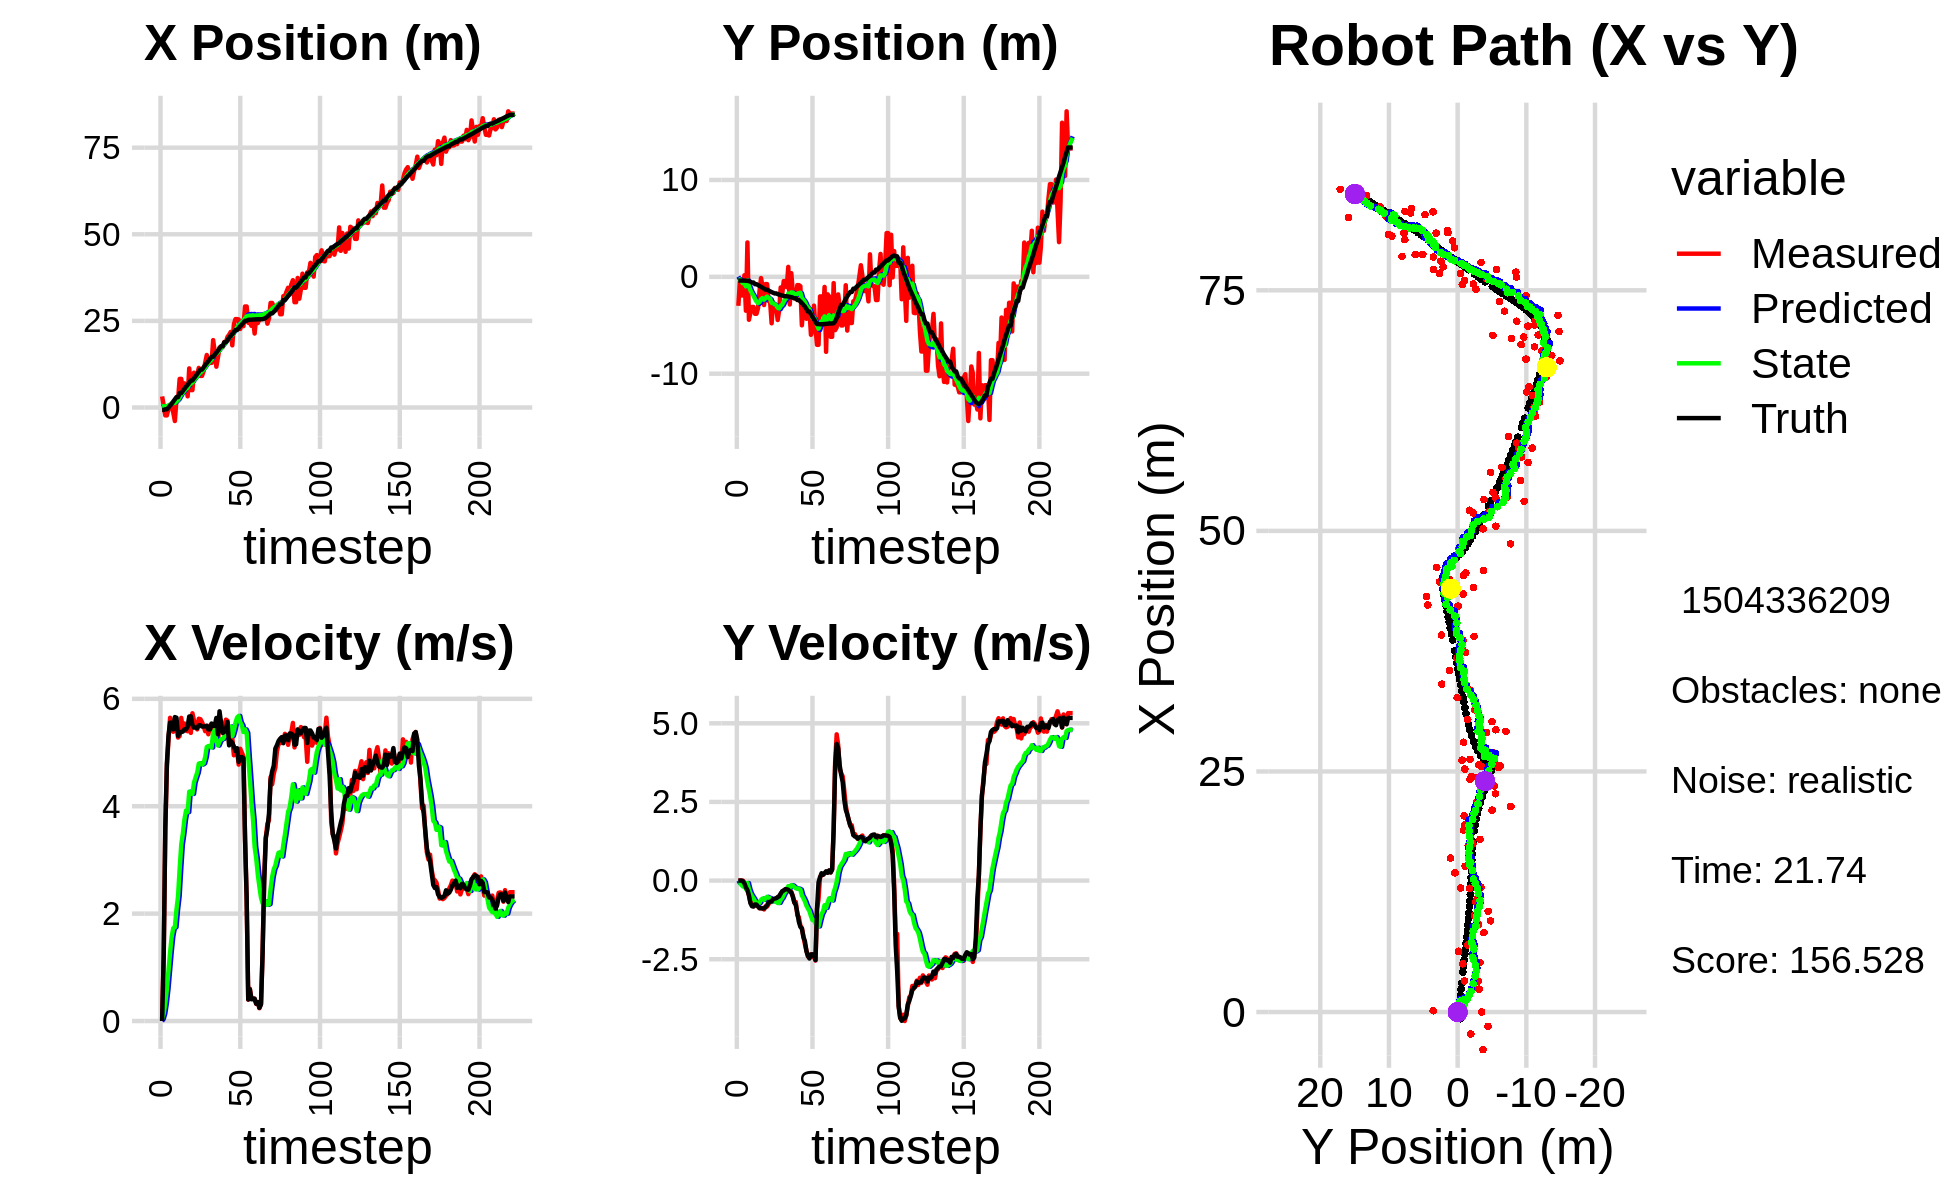

The data file committed next to this chart (first rows):
2.584693849307727387e+00, 3.804833289910464766e-01, 0.000000000000000000e+00, -0.000000000000000000e+00, 0.000000000000000000e+00, 0.000000000000000000e+00, 0.000000000000000000e+00, 0.000000000000000000e+00, 1.509311907779581630e-01, 2.523552127328537384e-02, 0.000000000000000000e+00, 0.000000000000000000e+00, -6.984897255426618656e-01, -3.870273827758952678e-01, 0.000000000000000000e+00, 0.000000000000000000e+00, 0.000000000000000000e+00, 6.433146190829575062e-04
3.192957103165543931e+00, -2.991572261973365343e+00, 0.000000000000000000e+00, 0.000000000000000000e+00, 1.509311907779581630e-01, 2.523552127328537384e-02, 0.000000000000000000e+00, 0.000000000000000000e+00, 3.159309192038167735e-01, -2.365432425205983291e-01, 3.685689494158381208e-02, -7.568303617568024333e-02, -6.984897255426618656e-01, -3.870273827758952678e-01, 0.000000000000000000e+00, 0.000000000000000000e+00, 0.000000000000000000e+00, -4.818361776415258646e-05
5.953748825915223808e-01, -4.999987546846137998e-01, 1.245999951634751080e+00, 4.988589439457871222e-04, 3.196166086979751464e-01, -2.441115461381663521e-01, 3.685689494158381208e-02, -7.568303617568024333e-02, 3.618734601166966325e-01, -2.680979715179296341e-01, 1.390830424049720460e-01, -7.597512599223586738e-02, -6.951976417175044221e-01, -3.870273077224322678e-01, 1.199999999999999956e+00, 0.000000000000000000e+00, 1.200000047683715820e+00, -4.003683279734104872e-04
-2.276948630352725989e+00, -1.917097628993262415e+00, 3.560999823313979462e+00, 1.425711621351881050e-03, 3.757817643571938482e-01, -2.756954841171532222e-01, 1.390830424049720460e-01, -7.597512599223586738e-02, 3.362497377650506825e-01, -4.708218096305799016e-01, 3.358329986424890001e-01, -1.364757201632338379e-01, -5.074496860069621640e-01, -3.869538912013059662e-01, 3.600000000000000089e+00, 1.000000000000000021e-03, 3.599999904632568359e+00, -4.003683279734104872e-04
-2.276948630352725989e+00, -1.917097628993262415e+00, 4.745999558875211299e+00, -1.553354472009383031e-03, 3.698330376292995880e-01, -4.844693816469032854e-01, 3.358329986424890001e-01, -1.364757201632338379e-01, 3.835178696369127005e-01, -6.650581357317622011e-01, 5.962331937804281612e-01, -1.872290796056493845e-01, -5.074496860069621640e-01, -3.869538912013059662e-01, 4.799999999999999822e+00, -1.700000000000000122e-02, 4.800000190734863281e+00, 3.272976318839937449e-04
-2.851473089283137474e-01, 1.627978662428188061e-01, 5.231544297786498987e+00, -6.904305205330353579e-02, 4.431411890149555277e-01, -6.837810436923271729e-01, 5.962331937804281612e-01, -1.872290796056493845e-01, 5.936202282324652968e-01, -5.627973386082201213e-01, 9.362398213989756579e-01, -1.408296302005591916e-01, -3.170734623500983534e-02, -3.880085968129416973e-01, 5.317000000000000171e+00, -8.699999999999999400e-02, 5.317999839782714844e+00, 1.319668535143136978e-02
-6.415249252592758597e-04, -3.498943649028514180e+00, 5.646824030058440691e+00, -1.567841506223222048e-01, 6.872442103723628293e-01, -5.768803016282760820e-01, 9.362398213989756579e-01, -1.408296302005591916e-01, 8.586121274213648347e-01, -9.847460236563096991e-01, 1.277198616943269860e+00, -2.692474578129690488e-01, 5.803341268981339063e-01, -3.965214116313331982e-01, 5.559000000000000163e+00, -2.159999999999999976e-01, 5.563000202178955078e+00, 2.775788307189941406e-02
1.371268035543678210e-01, 3.552770461885806697e+00, 5.555920470842035996e+00, -2.997418305421503670e-01, 9.863319891156918651e-01, -1.011670769437606587e+00, 1.277198616943269860e+00, -2.692474578129690488e-01, 1.138038678102399892e+00, -3.695550960276923202e-01, 1.570132806303461415e+00, -7.552495624237917649e-02, 1.102119863241910025e+00, -4.114328952065474665e-01, 5.554999999999999716e+00, -3.009999999999999898e-01, 5.563000202178955078e+00, 5.389773473143577576e-02
-1.492908775944289834e+00, -4.432599870294707145e+00, 5.386858879221757768e+00, -4.662629265082322005e-01, 1.295051958732746034e+00, -3.771075916519302518e-01, 1.570132806303461415e+00, -7.552495624237917649e-02, 1.306754221316606790e+00, -9.696287479206886495e-01, 1.729141649714367235e+00, -2.709328210668739967e-01, 1.735905111170071846e+00, -4.471164624850946234e-01, 5.429999999999999716e+00, -4.680000000000000271e-01, 5.449999809265136719e+00, 8.634043484926223755e-02
-3.901603281498383424e+00, -3.705905804248672553e+00, 5.460102211365035707e+00, -6.937592515158751416e-01, 1.479668386288043536e+00, -9.967220300273760270e-01, 1.729141649714367235e+00, -2.709328210668739967e-01, 1.319351297414936841e+00, -1.400387729139024540e+00, 1.747301699284375065e+00, -4.085207639851042849e-01, 2.358921468329964632e+00, -5.030137389944439041e-01, 5.660000000000000142e+00, -7.189999999999999725e-01, 5.705999851226806641e+00, 1.263825446367263794e-01
2.378605306598646774e+00, -3.109962568966717633e+00, 5.581128924812871261e+00, -7.091368761252146991e-01, 1.494081467343374436e+00, -1.441239805537535057e+00, 1.747301699284375065e+00, -4.085207639851042849e-01, 1.751328980671836399e+00, -1.691649554205903128e+00, 2.073116354373045311e+00, -4.939809993804144539e-01, 2.999615132658236760e+00, -5.860682596346278306e-01, 5.647999999999999687e+00, -8.139999999999999458e-01, 5.705999851226806641e+00, 1.263825446367263794e-01
2.378605306598646774e+00, -3.109962568966717633e+00, 5.279026293499463840e+00, -8.178297341462741343e-01, 1.958640616109140975e+00, -1.741047654143944579e+00, 2.073116354373045311e+00, -4.939809993804144539e-01, 2.154763835606081646e+00, -1.949580899037800963e+00, 2.326193366560776354e+00, -5.672347488930566950e-01, 2.999615132658236760e+00, -5.860682596346278306e-01, 5.307999999999999829e+00, -8.229999999999999538e-01, 5.370999813079833984e+00, 1.536987274885177612e-01
8.256629407753351302e+00, -3.812589990261731288e+00, 5.309778653395232695e+00, -7.884636831110422017e-01, 2.387383172262159459e+00, -2.006304373927106699e+00, 2.326193366560776354e+00, -5.672347488930566950e-01, 2.942665123075614009e+00, -2.272760997458089349e+00, 2.834495980536684723e+00, -6.513375351858876616e-01, 4.146690785968989879e+00, -7.582965960959203722e-01, 5.381000000000000227e+00, -7.590000000000000080e-01, 5.434999942779541016e+00, 1.474155485630035400e-01
8.256629407753351302e+00, -3.812589990261731288e+00, 5.645141844418134269e+00, -7.961011192866475072e-01, 3.226114721129282437e+00, -2.337894750976678093e+00, 2.834495980536684723e+00, -6.513375351858876616e-01, 3.718778790766187115e+00, -2.553857146694725966e+00, 3.286697720164198699e+00, -7.173564917143702147e-01, 4.146690785968989879e+00, -7.582965960959203722e-01, 5.381000000000000227e+00, -7.630000000000000115e-01, 5.434999942779541016e+00, 1.401002258062362671e-01
5.155957877982006110e+00, -3.236153768566786049e+00, 5.418346974444542496e+00, -8.197049917946601649e-01, 4.047448562782607340e+00, -2.625592795866162898e+00, 3.286697720164198699e+00, -7.173564917143702147e-01, 4.236707536348628622e+00, -2.716655717776307544e+00, 3.491101640283329921e+00, -7.466596309698413370e-01, 4.764753759317378545e+00, -8.461298211945647019e-01, 5.389999999999999680e+00, -8.219999999999999529e-01, 5.453000068664550781e+00, 1.501446962356567383e-01
6.968650281424225490e+00, -1.465876863999990398e+00, 5.540259107108584935e+00, -8.818336147664254110e-01, 4.585817700376961348e+00, -2.791321680873291466e+00, 3.491101640283329921e+00, -7.466596309698413370e-01, 4.859262923292111402e+00, -2.607933555619140531e+00, 3.753073426384088584e+00, -7.019061432521566113e-01, 5.380987584802436885e+00, -9.395628446954555901e-01, 5.432000000000000384e+00, -8.729999999999999982e-01, 5.501999855041503906e+00, 1.578442156314849854e-01
6.313001513309731472e+00, -1.289975508109627300e-01, 5.405754370952833732e+00, -8.742961984748246485e-01, 5.234570265930519994e+00, -2.678124169944356314e+00, 3.753073426384088584e+00, -7.019061432521566113e-01, 5.397014597631419441e+00, -2.321999667563957814e+00, 3.920542870455048234e+00, -6.117691899500264929e-01, 5.997946203279924227e+00, -1.038290368521342488e+00, 5.431000000000000050e+00, -8.800000000000000044e-01, 5.501999855041503906e+00, 1.603458672761917114e-01
3.231288134874640061e+00, -9.963408283026448098e-01, 5.396869995085552318e+00, -8.728592896710648530e-01, 5.789068884676924043e+00, -2.383176586558960253e+00, 3.920542870455048234e+00, -6.117691899500264929e-01, 5.688999943859408326e+00, -2.195996183576661931e+00, 3.890546899278239046e+00, -5.713412374124300364e-01, 6.520817220621392352e+00, -1.122862981324070031e+00, 5.480999999999999872e+00, -8.860000000000000098e-01, 5.552000045776367188e+00, 1.603458672761917114e-01
1.129384607057127710e+01, -2.910495208568436354e+00, 5.616650588256535848e+00, -9.169062088141690658e-01, 6.078054633787232319e+00, -2.253130307317904979e+00, 3.890546899278239046e+00, -5.713412374124300364e-01, 6.533487990723132910e+00, -2.360118614821725469e+00, 4.271364875096407054e+00, -6.138744108667237853e-01, 7.147150457010969404e+00, -1.224160241260454640e+00, 5.671000000000000263e+00, -8.780000000000000027e-01, 5.738999843597412109e+00, 1.618204414844512939e-01
5.017358958632221366e+00, -7.453784212127623210e-01, 5.366056389594498377e+00, -8.176934228704410001e-01, 6.960624478232773527e+00, -2.421506055908397848e+00, 4.271364875096407054e+00, -6.138744108667237853e-01, 6.882412669477541378e+00, -2.190930315662092731e+00, 4.246015211845553416e+00, -5.596914290856244145e-01, 7.795481145348760244e+00, -1.322684573363475335e+00, 5.676000000000000156e+00, -8.459999999999999742e-01, 5.738999843597412109e+00, 1.512192636728286743e-01
5.017358958632221366e+00, -7.453784212127623210e-01, 5.731020135274937921e+00, -8.243226111973940284e-01, 7.307014190662096453e+00, -2.246899458570655206e+00, 4.246015211845553416e+00, -5.596914290856244145e-01, 7.224800773649035612e+00, -2.043519294807765174e+00, 4.228860737110039736e+00, -5.152990625659977786e-01, 7.795481145348760244e+00, -1.322684573363475335e+00, 5.512999999999999901e+00, -7.800000000000000266e-01, 5.567999839782714844e+00, 1.428554505109786987e-01
1.004048723022648915e+01, -2.490764187680485797e+00, 5.592366984852416678e+00, -7.467246782282065398e-01, 7.647686847360039231e+00, -2.095049201064365096e+00, 4.228860737110039736e+00, -5.152990625659977786e-01, 7.887230283550564103e+00, -2.160240825391415154e+00, 4.440526451551633613e+00, -5.417645629187110012e-01, 8.426182210412889617e+00, -1.413073348174078481e+00, 5.464000000000000412e+00, -6.949999999999999512e-01, 5.507999897003173828e+00, 1.327405273914337158e-01
8.799870327627342448e+00, -2.558231876862732790e+00, 5.551672072090933163e+00, -6.786644815776846640e-01, 8.331282928705727286e+00, -2.214417281683286109e+00, 4.440526451551633613e+00, -5.417645629187110012e-01, 8.422528980955704014e+00, -2.268570316653364838e+00, 4.537764545911861624e+00, -5.615610676841275017e-01, 9.047159612622298397e+00, -1.494928407070859722e+00, 5.466999999999999638e+00, -6.690000000000000391e-01, 5.507999897003173828e+00, 1.216415241360664368e-01
9.478383809807846561e+00, -4.796386526389405880e+00, 5.431353665257824481e+00, -6.405910245895611865e-01, 8.876305435546889555e+00, -2.324726423421777710e+00, 4.537764545911861624e+00, -5.615610676841275017e-01, 8.965465086727496313e+00, -2.679235088871050330e+00, 4.627205700140669009e+00, -6.594557114684695964e-01, 9.674589574648814860e+00, -1.571522282910106538e+00, 5.453000000000000291e+00, -6.650000000000000355e-01, 5.493000030517578125e+00, 1.174007952213287354e-01
1.142828112855631595e+01, -2.633181916226271291e+00, 5.629543399792279246e+00, -5.959526505059750123e-01, 9.428185656741563392e+00, -2.745180660017897178e+00, 4.627205700140669009e+00, -6.594557114684695964e-01, 9.621265612369043652e+00, -2.726825851208525275e+00, 4.794344346438234261e+00, -6.521105504096950112e-01, 1.031157726093232618e+01, -1.644738958662761874e+00, 5.506000000000000227e+00, -5.819999999999999618e-01, 5.537000179290771484e+00, 1.054688170552253723e-01
9.129529654785930148e+00, -3.056922005835984280e+00, 5.621587955672204373e+00, -5.951104742098503042e-01, 1.010070004701286628e+01, -2.792036906249494965e+00, 4.794344346438234261e+00, -6.521105504096950112e-01, 1.007570862569659376e+01, -2.827521507667461798e+00, 4.799721058043555644e+00, -6.593991101166438717e-01, 1.094592326859291376e+01, -1.711413788237602152e+00, 5.506999999999999673e+00, -5.729999999999999538e-01, 5.537000179290771484e+00, 1.054688170552253723e-01
9.129529654785930148e+00, -3.056922005835984280e+00, 5.567106110071969205e+00, -5.873109180160942522e-01, 1.055568073150094932e+01, -2.893461418679126318e+00, 4.799721058043555644e+00, -6.593991101166438717e-01, 1.049550460974327848e+01, -2.913950548639092641e+00, 4.778152776453949535e+00, -6.621054766818360582e-01, 1.094592326859291376e+01, -1.711413788237602152e+00, 5.485000000000000320e+00, -5.600000000000000533e-01, 5.513999938964843750e+00, 1.051078438758850098e-01
1.046257394560993248e+01, -4.453470038522025831e+00, 5.493139023078123628e+00, -5.336527547283191897e-01, 1.097331988738867281e+01, -2.980161096307276214e+00, 4.778152776453949535e+00, -6.621054766818360582e-01, 1.097474718711666597e+01, -3.184722392597498342e+00, 4.799329664299140319e+00, -7.117335773394647402e-01, 1.157699626708986074e+01, -1.776785896738180215e+00, 5.485000000000000320e+00, -5.260000000000000231e-01, 5.511000156402587891e+00, 9.684505313634872437e-02
1.295001959796704583e+01, -3.410802887188980392e+00, 5.397535607212790687e+00, -4.929606433544407862e-01, 1.145468015354657965e+01, -3.255895750331444738e+00, 4.799329664299140319e+00, -7.117335773394647402e-01, 1.159111436488894675e+01, -3.269583556988128414e+00, 4.914036339696206568e+00, -7.070252509593083490e-01, 1.221142619868894030e+01, -1.838116691996445784e+00, 5.488000000000000433e+00, -5.010000000000000009e-01, 5.511000156402587891e+00, 9.107801318168640137e-02
1.515154498837134689e+01, -1.095915126002902973e+00, 5.446347964398865926e+00, -4.262169538596403684e-01, 1.208251799885856670e+01, -3.340286082084059416e+00, 4.914036339696206568e+00, -7.070252509593083490e-01, 1.232623270922349157e+01, -3.010538158763850003e+00, 5.103759270182597341e+00, -6.084785161938379705e-01, 1.284242671709833772e+01, -1.893170164419314627e+00, 5.501000000000000334e+00, -4.129999999999999782e-01, 5.517000198364257812e+00, 7.809821516275405884e-02
1.286538064464198783e+01, -1.750399010410119693e+00, 5.340327244097186288e+00, -3.532866507096136810e-01, 1.283660863624175086e+01, -3.071386010383233778e+00, 5.103759270182597341e+00, -6.084785161938379705e-01, 1.285097217207448494e+01, -2.873890564899499456e+00, 5.120722863481176113e+00, -5.461619212214439134e-01, 1.336478275089945278e+01, -1.931105541338940634e+00, 5.431000000000000050e+00, -3.370000000000000218e-01, 5.441999912261962891e+00, 6.605824083089828491e-02
1.287717586760795108e+01, -4.352907412234035545e-01, 5.503980602117503729e+00, -3.152247732916874101e-01, 1.336304445842260336e+01, -2.928506757021643647e+00, 5.120722863481176113e+00, -5.461619212214439134e-01, 1.334883668882114804e+01, -2.565307457894549170e+00, 5.121350033888511177e+00, -4.406836421163357609e-01, 1.398840373785781388e+01, -1.969492958796303927e+00, 5.432000000000000384e+00, -3.150000000000000022e-01, 5.441999912261962891e+00, 5.720964819192886353e-02
1.287717586760795108e+01, -4.352907412234035545e-01, 5.461050730329202629e+00, -3.127660874640698085e-01, 1.386097169220999881e+01, -2.609375822106182685e+00, 5.121350033888511177e+00, -4.406836421163357609e-01, 1.380944617509325489e+01, -2.295467274297277704e+00, 5.094018842114865997e+00, -3.522746251198582423e-01, 1.462272304319953875e+01, -2.003360317675054514e+00, 5.540000000000000036e+00, -2.730000000000000204e-01, 5.546000003814697266e+00, 4.720962047576904297e-02
1.944804567089685676e+01, -1.062575863994474679e+00, 5.372007791729350501e+00, -2.537990284434091248e-01, 1.431884805930474158e+01, -2.330694736809263645e+00, 5.094018842114865997e+00, -3.522746251198582423e-01, 1.469429156304409823e+01, -2.146691967347895691e+00, 5.370789945074159633e+00, -2.995686576166324278e-01, 1.462272304319953875e+01, -2.003360317675054514e+00, 5.498000000000000220e+00, -2.760000000000000231e-01, 5.505000114440917969e+00, 4.720962047576904297e-02
1.599159997686254187e+01, 1.028673602667362186e+00, 5.481678494675507274e+00, -2.834081227214142462e-01, 1.523137055755151437e+01, -2.176648833109558812e+00, 5.370789945074159633e+00, -2.995686576166324278e-01, 1.529064801683464303e+01, -1.720412366892918099e+00, 5.416374920412191152e+00, -1.775857763070746997e-01, 1.525476306720286246e+01, -2.033478307048423694e+00, 5.498000000000000220e+00, -2.919999999999999818e-01, 5.505000114440917969e+00, 5.165498331189155579e-02
1.178083080079072786e+01, -2.853161262551735522e+00, 5.435656050832846198e+00, -3.012918243903609516e-01, 1.583228550887586294e+01, -1.738170944523625527e+00, 5.416374920412191152e+00, -1.775857763070746997e-01, 1.554817006012441283e+01, -1.901360297368346552e+00, 5.213444425442331109e+00, -2.256987328710053919e-01, 1.578398936965766808e+01, -2.061480091566091577e+00, 5.644000000000000128e+00, -3.479999999999999760e-01, 5.653999805450439453e+00, 5.537212640047073364e-02
1.446013230122312976e+01, 3.799478548829181013e-01, 5.186311676830730022e+00, -3.630027012948310872e-01, 1.606951450266864612e+01, -1.923930170655447025e+00, 5.213444425442331109e+00, -2.256987328710053919e-01, 1.595484134639517215e+01, -1.601666009039652394e+00, 5.130557565140371423e+00, -1.452151880776888504e-01, 1.642105716447438368e+01, -2.100120590594836134e+00, 5.341000000000000192e+00, -3.729999999999999982e-01, 5.354000091552734375e+00, 6.987849622964859009e-02
1.731836298093980275e+01, -1.546703504113551508e+00, 5.578608463428488484e+00, -4.890056683197112619e-01, 1.646789710290920894e+01, -1.616187527847421368e+00, 5.130557565140371423e+00, -1.452151880776888504e-01, 1.655108069485433830e+01, -1.619368866963633025e+00, 5.202776624114350490e+00, -1.591380483432794646e-01, 1.705015414959517983e+01, -2.148069190346675761e+00, 5.767999999999999794e+00, -5.050000000000000044e-01, 5.789999961853027344e+00, 8.743380010128021240e-02
1.747261665796191110e+01, -2.216317913039801191e+00, 5.587661574741206394e+00, -6.972801436531419483e-01, 1.707135835726577255e+01, -1.635282671797960941e+00, 5.202776624114350490e+00, -1.591380483432794646e-01, 1.711963781766600690e+01, -1.738309266263429853e+00, 5.248218121344226716e+00, -2.070000545270846704e-01, 1.769672054092323066e+01, -2.214047597543983059e+00, 5.540000000000000036e+00, -6.909999999999999476e-01, 5.583000183105468750e+00, 1.241474896669387817e-01
1.747261665796191110e+01, -2.216317913039801191e+00, 5.450723667528659000e+00, -6.801917637762435742e-01, 1.764445962980042992e+01, -1.759009271716138301e+00, 5.248218121344226716e+00, -2.070000545270846704e-01, 1.764290999977019681e+01, -1.841980594628567003e+00, 5.252828209088225009e+00, -2.470554293596938511e-01, 1.769672054092323066e+01, -2.214047597543983059e+00, 5.365000000000000213e+00, -7.800000000000000266e-01, 5.421000003814697266e+00, 1.241474896669387817e-01
1.890905662606218485e+01, -8.554258810129434787e-01, 5.341300985631932008e+00, -1.103004868201693300e+00, 1.816819282067901753e+01, -1.866686137564536496e+00, 5.252828209088225009e+00, -2.470554293596938511e-01, 1.822493678581997756e+01, -1.755447536307358947e+00, 5.295959692206749558e+00, -2.500252760480988767e-01, 1.883198207634046994e+01, -2.395943331184224867e+00, 5.384000000000000341e+00, -1.022999999999999909e+00, 5.480000019073486328e+00, 2.036423832178115845e-01
1.890905662606218485e+01, -8.554258810129434787e-01, 5.612577133261942741e+00, -1.159024724088451919e+00, 1.875453275504065331e+01, -1.780450063912168757e+00, 5.295959692206749558e+00, -2.500252760480988767e-01, 1.878189070845166597e+01, -1.683481738835586494e+00, 5.324494586688125253e+00, -2.588046021022613052e-01, 1.883198207634046994e+01, -2.395943331184224867e+00, 5.442000000000000171e+00, -1.310000000000000053e+00, 5.597000122070312500e+00, 2.036423832178115845e-01
2.038822501920723695e+01, -9.625348321000520846e-01, 5.592666112043845672e+00, -1.435675345434984429e+00, 1.931434016712047708e+01, -1.709362199045812547e+00, 5.324494586688125253e+00, -2.588046021022613052e-01, 1.940387433885735646e+01, -1.647891593601044091e+00, 5.396183238550961825e+00, -2.872035132761579512e-01, 1.946238368727102142e+01, -2.539623187232972423e+00, 5.567999999999999616e+00, -1.467000000000000082e+00, 5.757999897003173828e+00, 2.512809038162231445e-01
2.097125422936602135e+01, -5.005311893862942618e+00, 5.161837254089961746e+00, -1.502268745262354432e+00, 1.994349266271245114e+01, -1.676611944928659836e+00, 5.396183238550961825e+00, -2.872035132761579512e-01, 2.000362025593673820e+01, -2.195880423805783188e+00, 5.432616178987538014e+00, -4.714418411052522240e-01, 2.008655017628219497e+01, -2.708790468204357982e+00, 5.134000000000000341e+00, -1.526999999999999913e+00, 5.355999946594238281e+00, 2.832106947898864746e-01
2.180522209424764313e+01, -2.809154527615635555e+00, 5.267827330558056964e+00, -1.772388273127984304e+00, 2.054688187383549192e+01, -2.243024607916308533e+00, 5.432616178987538014e+00, -4.714418411052522240e-01, 2.062685698721939431e+01, -2.372883368688258887e+00, 5.485226327236943256e+00, -5.554172714049053772e-01, 2.068253082068086357e+01, -2.893038200094679713e+00, 5.213000000000000078e+00, -1.792000000000000037e+00, 5.512000083923339844e+00, 3.245576620101928711e-01
1.795008438864597267e+01, -3.255449654174226826e+00, 5.267644718989192398e+00, -2.018117387687082154e+00, 2.117537961994309015e+01, -2.428425095828749214e+00, 5.485226327236943256e+00, -5.554172714049053772e-01, 2.093707922428368207e+01, -2.601506220560961147e+00, 5.308439745500598050e+00, -6.570288976139977422e-01, 2.118117183477911070e+01, -3.068847822536860281e+00, 5.184000000000000163e+00, -1.925000000000000044e+00, 5.530000209808349609e+00, 3.658667504787445068e-01
2.400977081101333610e+01, -4.328200743900877612e+00, 4.949389428824374271e+00, -2.213961954786745956e+00, 2.146792319883374134e+01, -2.667209110322360743e+00, 5.308439745500598050e+00, -6.570288976139977422e-01, 2.162810976149958364e+01, -2.962404711990994421e+00, 5.412996019790421443e+00, -7.946821611491581283e-01, 2.177234500623946545e+01, -3.312915253023269280e+00, 5.112000000000000099e+00, -2.245000000000000107e+00, 5.584000110626220703e+00, 4.206231832504272461e-01
2.551097410935466669e+01, -3.453522147256016250e+00, 5.003429263232627378e+00, -2.406325022960986715e+00, 2.216940936347862490e+01, -3.041872928105910034e+00, 5.412996019790421443e+00, -7.946821611491581283e-01, 2.238324429919164871e+01, -3.161564961875771740e+00, 5.554540321334860309e+00, -8.877581019516853633e-01, 2.235350269073379792e+01, -3.581662344242370288e+00, 5.027999999999999581e+00, -2.395000000000000018e+00, 5.568999767303466797e+00, 4.482797384262084961e-01
2.551097410935466669e+01, -3.453522147256016250e+00, 5.039476989820071751e+00, -2.423661641896652785e+00, 2.293869833132513492e+01, -3.250340772070940076e+00, 5.554540321334860309e+00, -8.877581019516853633e-01, 2.309290447279103731e+01, -3.337525449115622322e+00, 5.650404706699131197e+00, -9.693122749385270076e-01, 2.235350269073379792e+01, -3.581662344242370288e+00, 5.081000000000000405e+00, -2.475999999999999979e+00, 5.368000030517578125e+00, 4.482797384262084961e-01
2.541538447144738555e+01, -5.987265752304848476e+00, 4.775707374176020537e+00, -2.344146092443442075e+00, 2.365794494346095078e+01, -3.434456676609475068e+00, 5.650404706699131197e+00, -9.693122749385270076e-01, 2.373608825810777390e+01, -3.849497270296778240e+00, 5.681637626666166341e+00, -1.131895838433989443e+00, 2.293271106495914680e+01, -3.863844560481665802e+00, 4.826999999999999957e+00, -2.350000000000000089e+00, 5.368000030517578125e+00, 4.562991857528686523e-01
2.268039131156466581e+01, -5.513546275398654828e+00, 5.069796194371191334e+00, -2.422875786327920888e+00, 2.430425202077439195e+01, -3.962686854140176962e+00, 5.681637626666166341e+00, -1.131895838433989443e+00, 2.415812805355724890e+01, -4.232128683551195536e+00, 5.559708009779819271e+00, -1.252587134831044002e+00, 2.348953670303818342e+01, -4.133890317299974804e+00, 4.910999999999999588e+00, -2.342000000000000082e+00, 5.440999984741210938e+00, 4.458150565624237061e-01
2.439786937817940071e+01, -2.975062059405928938e+00, 4.998386257973204572e+00, -2.412185095149549596e+00, 2.471409885453523003e+01, -4.357387397034299781e+00, 5.559708009779819271e+00, -1.252587134831044002e+00, 2.466262583957245980e+01, -4.204925277838116315e+00, 5.506983006799545777e+00, -1.256132455662610781e+00, 2.396001762177977312e+01, -4.358594583219457697e+00, 4.916999999999999815e+00, -2.375999999999999890e+00, 5.460999965667724609e+00, 4.496251046657562256e-01
2.348662680378847867e+01, -5.330416070162555364e+00, 4.928213827265153668e+00, -2.541600739465664116e+00, 2.521332414025241420e+01, -4.330538523404377393e+00, 5.506983006799545777e+00, -1.256132455662610781e+00, 2.506168525363120381e+01, -4.521454906859019296e+00, 5.382037884935332528e+00, -1.355738740608470438e+00, 2.452376121319552382e+01, -4.639385388483637129e+00, 4.894000000000000128e+00, -2.524000000000000021e+00, 5.506000041961669922e+00, 4.761479496955871582e-01
2.916208547357925340e+01, -7.017202304181189731e+00, 3.397402168141716583e+00, -9.016009346614082265e-01, 2.559988904212473670e+01, -4.657028780919866051e+00, 5.382037884935332528e+00, -1.355738740608470438e+00, 2.574725975388625798e+01, -4.975259324168102459e+00, 5.431467454221627911e+00, -1.423070549111443706e+00, 2.502249854814621699e+01, -4.875458883680300559e+00, 3.390000000000000124e+00, -8.980000000000000204e-01, 3.506000041961669922e+00, 2.594003081321716309e-01
2.916208547357925340e+01, -7.017202304181189731e+00, 2.253014088804889070e+00, -5.979037828726894155e-01, 2.629040649930842122e+01, -5.117566379079247163e+00, 5.431467454221627911e+00, -1.423070549111443706e+00, 2.632704070620011194e+01, -5.356253184806125667e+00, 5.367854365772249281e+00, -1.455156477854956165e+00, 2.502249854814621699e+01, -4.875458883680300559e+00, 2.306000000000000050e+00, -5.800000000000000294e-02, 2.305999994277954102e+00, 2.594003081321716309e-01
2.446377128369291398e+01, -2.021789716227849976e+00, 3.975488760982464620e-01, 1.155460724725084071e-01, 2.686382614277733794e+01, -5.501768832591621639e+00, 5.367854365772249281e+00, -1.455156477854956165e+00, 2.643620415105764465e+01, -4.947510432100788336e+00, 4.921143502460466834e+00, -1.248127984653996991e+00, 2.532818168401525583e+01, -4.896733450318656367e+00, 4.020000000000000240e-01, 1.029999999999999943e-01, 4.149999916553497314e-01, -2.828533947467803955e-01
2.446377128369291398e+01, -2.021789716227849976e+00, 6.020848607478654912e-01, 1.749936803679467134e-01, 2.692831850130369276e+01, -5.072323230566188279e+00, 4.921143502460466834e+00, -1.248127984653996991e+00, 2.653005825061529777e+01, -4.584707483137446360e+00, 4.513865905510790810e+00, -1.064423843165084316e+00, 2.532818168401525583e+01, -4.896733450318656367e+00, 5.899999999999999689e-01, 2.340000000000000135e-01, 6.349999904632568359e-01, -2.828533947467803955e-01
2.357758122721141092e+01, -3.913301455331072543e+00, 4.142063985367283596e-01, 1.834177407436583529e-01, 2.698144484116637543e+01, -4.691149867453955125e+00, 4.513865905510790810e+00, -1.064423843165084316e+00, 2.652850370650608625e+01, -4.533221575155517158e+00, 4.073633023364942929e+00, -9.750184537532384788e-01, 2.536979621646422700e+01, -4.882142709011750625e+00, 4.050000000000000266e-01, 1.869999999999999996e-01, 4.460000097751617432e-01, -4.168647229671478271e-01
2.524436178784242912e+01, -1.042488502092592029e+00, 4.275748493938754113e-01, 2.372777716884376387e-01, 2.693586700884258178e+01, -4.630723420530840961e+00, 4.073633023364942929e+00, -9.750184537532384788e-01, 2.662703978378917924e+01, -4.074683228315091554e+00, 3.749419588506385903e+00, -7.811392940902504023e-01, 2.539290183790032174e+01, -4.870823071957283368e+00, 4.060000000000000275e-01, 2.330000000000000127e-01, 4.679999947547912598e-01, -5.066269040107727051e-01
2.135700315249840742e+01, -7.741278099112622435e+00, 4.060319411668922851e-01, 2.778526158319672423e-01, 2.700198174263981699e+01, -4.152797157724116950e+00, 3.749419588506385903e+00, -7.811392940902504023e-01, 2.643069615145719453e+01, -4.622656631413930128e+00, 3.245818533467937250e+00, -8.657880690641573951e-01, 2.541892665666574302e+01, -4.854986356464295660e+00, 4.169999999999999818e-01, 2.949999999999999845e-01, 5.109999775886535645e-01, -6.001194715499877930e-01
2.624871438795205236e+01, -1.802890227482315089e+00, 3.198126069237188229e-01, 2.597381312891288707e-01, 2.675527800480398710e+01, -4.709235438320345857e+00, 3.245818533467937250e+00, -8.657880690641573951e-01, 2.656731913251892507e+01, -4.253411245092887150e+00, 3.028510889084075952e+00, -7.018462409439230054e-01, 2.543885082053403579e+01, -4.840402768528831778e+00, 3.220000000000000084e-01, 2.479999999999999982e-01, 4.769999980926513672e-01, -6.821100711822509766e-01
... 162 more rows
